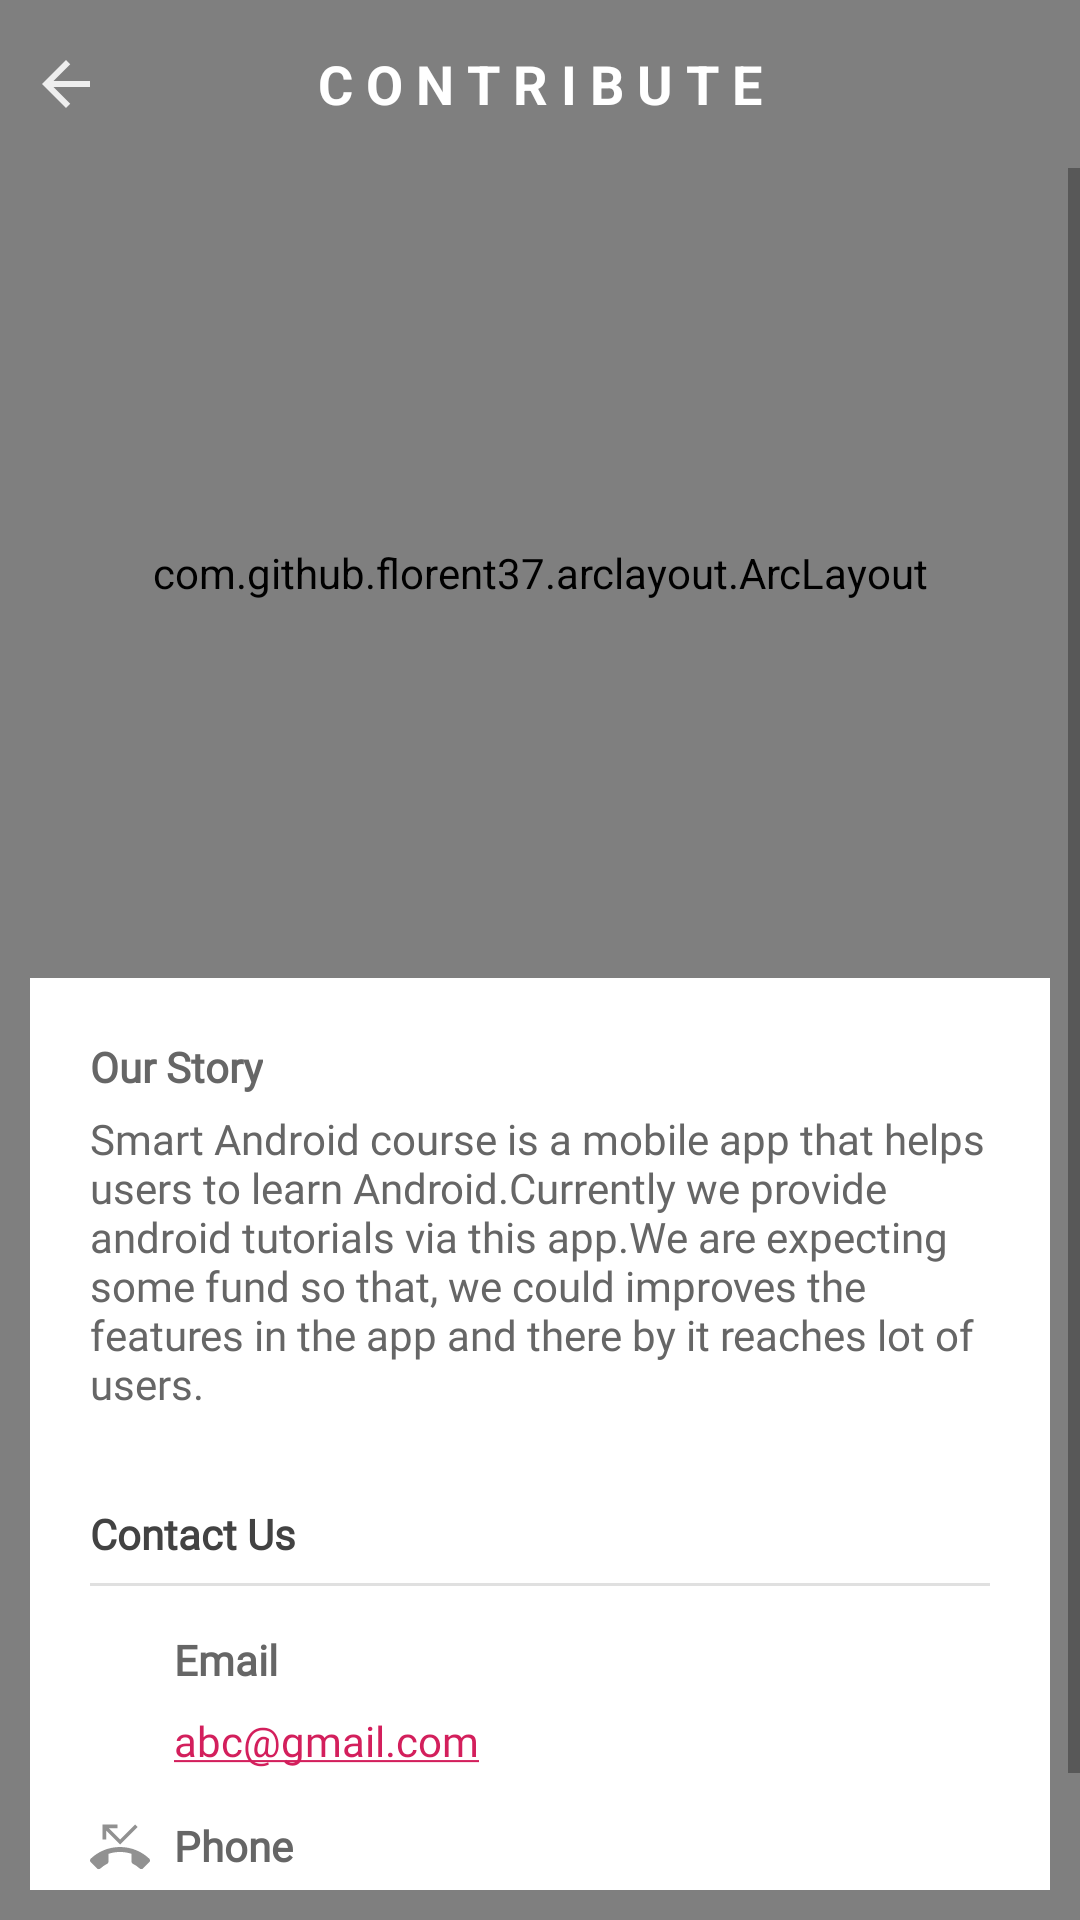

Produce the Android XML layout that renders to this screen, including the resource entries it uses.
<!-- AndroidManifest.xml: application theme AppThemeNoActionBar -->
<!-- res/layout/activity_contribute_us.xml -->
<?xml version='1.0' encoding='utf-8' ?>
<RelativeLayout xmlns:android="http://schemas.android.com/apk/res/android"
	xmlns:app="http://schemas.android.com/apk/res-auto"
	xmlns:tools="http://schemas.android.com/tools"
	android:orientation="vertical"
	android:layout_width="fill_parent"
	android:layout_height="wrap_content"
	app:layout_behavior="@string/appbar_scrolling_view_behavior">

	<FrameLayout
		android:layout_width="fill_parent"
		android:layout_height="match_parent" >

		<com.dynamitechetan.flowinggradient.FlowingGradient
			android:layout_width="fill_parent"
			android:layout_height="match_parent"
			app:transition_drawable="@drawable/grad_trans"
			app:transition_duration="4000" />

	</FrameLayout>

	<RelativeLayout
		android:id="@+id/toolbar"
		android:layout_width="fill_parent"
		android:layout_height="?actionBarSize">

		<TextView
			android:textSize="18.0sp"
			android:textStyle="bold"
			android:textColor="#ffffffff"
			android:gravity="center"
			android:id="@+id/tooltext"
			android:layout_width="wrap_content"
			android:layout_height="fill_parent"
			android:layout_marginRight="5.0dip"
			android:text="C O N T R I B U T E"
			android:layout_centerHorizontal="true" />

		<ImageView
			android:id="@+id/back"
			android:padding="10.0dip"
			android:layout_width="wrap_content"
			android:layout_height="wrap_content"
			android:src="@drawable/ic_arrow_back_black_24dp"
			android:layout_centerVertical="true" />

	</RelativeLayout>

	<ScrollView
		android:layout_width="fill_parent"
		android:layout_marginBottom="10.0dip"
		android:layout_height="wrap_content"
		android:layout_below="@+id/toolbar">

		<LinearLayout
			android:orientation="vertical"
			android:layout_width="fill_parent"
			android:layout_height="wrap_content"
			android:layout_marginLeft="10.0dip"
			android:layout_marginRight="10.0dip">

			<RelativeLayout
				android:background="#ffffffff"
				android:layout_width="fill_parent"
				android:layout_height="wrap_content">

				<com.github.florent37.arclayout.ArcLayout
					android:id="@+id/diagonalLayout"
					android:layout_width="fill_parent"
					android:layout_height="270dp"
					android:layout_alignParentLeft="true"
					android:layout_alignParentTop="true"
					android:layout_alignParentStart="true"
					android:elevation="10.0dip"
					app:arc_cropDirection="cropOutside"
					app:arc_height="50.0dip"
					app:arc_position="bottom">

					<com.flaviofaria.kenburnsview.KenBurnsView
						android:id="@+id/img"
						android:layout_width="fill_parent"
						android:layout_height="fill_parent"
						android:src="@drawable/charity"
						android:scaleType="fitCenter" />

					<FrameLayout
						android:layout_width="fill_parent"
						android:layout_height="fill_parent" />

				</com.github.florent37.arclayout.ArcLayout>
			</RelativeLayout>


			<LinearLayout
				android:layout_width="fill_parent"
				android:layout_height="wrap_content"
				android:layout_below="@+id/diagonalLayout"
				android:background="#ffffffff"
				android:orientation="vertical"
				android:padding="20.0dip">

				<TextView
					android:layout_width="wrap_content"
					android:layout_height="wrap_content"
					android:layout_marginBottom="5.0dip"
					android:text="Our Story"
					android:fontFamily="@font/roboto"
					android:textSize="@dimen/font_body_size"
					android:textAppearance="@style/Base.TextAppearance.AppCompat.Caption"
					android:textColor="@color/colorTextLight"
					android:textStyle="bold"/>

				<TextView
					android:id="@+id/content"
					android:layout_width="wrap_content"
					android:layout_height="wrap_content"
					android:layout_marginBottom="15.0dip"
					android:textAlignment="viewStart"
					android:text="Smart Android course is a mobile app that helps users to learn Android.Currently we provide android tutorials via this app.We are expecting some fund so that, we could improves the features in the app and there by it reaches lot of users."
					android:textAppearance="@style/TextAppearance.AppCompat.Body2"
					android:textColor="@color/colorTextLight"
					android:fontFamily="@font/roboto" />

				<TextView
					android:textSize="@dimen/font_body_size"
					android:textStyle="bold"
					android:textColor="@color/md_grey_800"
					android:id="@+id/textView167"
					android:layout_width="wrap_content"
					android:layout_height="wrap_content"
					android:layout_marginTop="16.0dip"
					android:text="Contact Us"
					android:fontFamily="@font/roboto" />
				<View
					android:id="@+id/view54"
					android:background="@color/colorLine"
					android:layout_width="fill_parent"
					android:layout_height="1.0dip"
					android:layout_marginTop="7.0dip" />



				<android.support.constraint.ConstraintLayout
					android:layout_width="fill_parent"
					android:layout_marginTop="15dp"
					android:layout_height="fill_parent">

					<ImageView
						android:id="@+id/imageView52"
						android:layout_width="20.0dip"
						android:layout_height="20.0dip"
						android:layout_marginTop="16.0dip"
						android:tint="@color/md_grey_600"
						app:layout_constraintStart_toStartOf="parent"
						app:layout_constraintTop_toBottomOf="@+id/emailTextView"
						app:srcCompat="@drawable/ic_email_outline_grey600_24dp"
						tools:ignore="VectorDrawableCompat" />
					<TextView
						android:textSize="@dimen/font_body_size"
						android:textStyle="bold"
						android:textColor="@color/colorTextLight"
						android:id="@+id/textView76"
						android:layout_width="0.0dip"
						android:layout_height="wrap_content"
						android:layout_marginTop="16.0dip"
						android:text="Email"
						android:fontFamily="@font/roboto"
						android:textAlignment="viewStart"
						android:layout_marginStart="8.0dip"
						android:layout_marginEnd="8.0dip"
						app:layout_constraintEnd_toEndOf="parent"
						app:layout_constraintStart_toEndOf="@+id/imageView52"
						app:layout_constraintTop_toBottomOf="@+id/emailTextView" />
					<TextView
						android:textSize="@dimen/font_body_size"
						android:textColor="@color/md_blue_600"
						android:id="@+id/phoneTextView"
						android:layout_width="0.0dip"
						android:layout_height="wrap_content"
						android:layout_marginTop="8.0dip"
						android:text="abc@gmail.com"
						android:autoLink="email"
						android:fontFamily="@font/roboto"
						android:textAlignment="viewStart"
						android:layout_marginStart="8.0dip"
						android:layout_marginEnd="8.0dip"
						app:layout_constraintEnd_toEndOf="parent"
						app:layout_constraintStart_toEndOf="@+id/imageView52"
						app:layout_constraintTop_toBottomOf="@+id/textView76" />
					<ImageView
						android:id="@+id/imageView54"
						android:layout_width="20.0dip"
						android:layout_height="20.0dip"
						android:layout_marginTop="16.0dip"
						android:tint="@color/md_grey_600"
						app:layout_constraintStart_toStartOf="parent"
						app:layout_constraintTop_toBottomOf="@+id/phoneTextView"
						app:srcCompat="@drawable/baseline_phone"
						tools:ignore="VectorDrawableCompat" />
					<TextView
						android:textSize="@dimen/font_body_size"
						android:textStyle="bold"
						android:textColor="@color/colorTextLight"
						android:id="@+id/textView78"
						android:layout_width="0.0dip"
						android:layout_height="wrap_content"
						android:layout_marginTop="16.0dip"
						android:text="Phone"
						android:fontFamily="@font/roboto"
						android:textAlignment="viewStart"
						android:layout_marginStart="8.0dip"
						android:layout_marginEnd="8.0dip"
						app:layout_constraintEnd_toEndOf="parent"
						app:layout_constraintStart_toEndOf="@+id/imageView54"
						app:layout_constraintTop_toBottomOf="@+id/phoneTextView" />
					<TextView
						android:textSize="@dimen/font_body_size"
						android:textColor="@color/md_blue_600"
						android:id="@+id/websiteTextView"
						android:layout_width="0.0dip"
						android:layout_height="wrap_content"
						android:autoLink="phone"
						android:layout_marginTop="8.0dip"
						android:text="\9876543210"
						android:fontFamily="@font/roboto"
						android:textAlignment="viewStart"
						android:layout_marginStart="8.0dip"
						android:layout_marginEnd="8.0dip"
						app:layout_constraintEnd_toEndOf="parent"
						app:layout_constraintStart_toEndOf="@+id/imageView54"
						app:layout_constraintTop_toBottomOf="@+id/textView78" />
				</android.support.constraint.ConstraintLayout>

			</LinearLayout>
		</LinearLayout>

	</ScrollView>

</RelativeLayout>
<!-- resources referenced by this layout -->
<resources>
  <color name="colorLine">#ffe0e0e0</color>
  <color name="colorTextLight">#ff666666</color>
  <color name="md_blue_600">#ff1e88e5</color>
  <color name="md_grey_600">#ff757575</color>
  <color name="md_grey_800">#ff424242</color>
  <dimen name="font_body_size">14.0sp</dimen>
  <!-- drawable grad_trans (drawable-v21) -->
  <?xml version='1.0' encoding='utf-8' ?>
  <animation-list
  	xmlns:android="http://schemas.android.com/apk/res/android"
  	android:id="@+id/selected"
  	android:oneshot="false">
  
  	<item android:duration="4000"
  		android:drawable="@drawable/grad1" />
  
  
  	<item android:duration="4000"
  		android:drawable="@drawable/grad2" />
  
  	<item android:duration="4000"
  		android:drawable="@drawable/grad3" />
  
  
  	<item android:duration="4000"
  		android:drawable="@drawable/grad4" />
  
  
  	<item android:duration="4000"
  		android:drawable="@drawable/grad5" />
  </animation-list>
  <!-- drawable ic_arrow_back_black_24dp (drawable-v21) -->
  <?xml version='1.0' encoding='utf-8' ?>
  <vector xmlns:android="http://schemas.android.com/apk/res/android" android:height="24.0dip" android:width="24.0dip" android:viewportWidth="24.0" android:viewportHeight="24.0">
  	<path android:fillColor="#ddffffff" android:pathData="M20,11H7.83l5.59,-5.59L12,4l-8,8 8,8 1.41,-1.41L7.83,13H20v-2z" />
  </vector>
  <style name="AppThemeNoActionBar" parent="Theme.AppCompat.Light.NoActionBar">
          <item name="colorPrimary">@color/colorPrimary</item>
          <item name="colorPrimaryDark">@color/colorPrimaryDark</item>
          <item name="colorAccent">@color/colorAccent</item>
      </style>
  <!-- drawable grad1 (drawable-v21) -->
  <?xml version='1.0' encoding='utf-8' ?>
  <shape xmlns:android="http://schemas.android.com/apk/res/android" android:shape="rectangle">
  	<gradient android:startColor="#ff712e98" android:endColor="#ff52a7ea" android:angle="90.0" android:type="linear" />
  	<corners android:radius="0.0dip" />
  </shape>
  <!-- drawable grad2 (drawable-v21) -->
  <?xml version='1.0' encoding='utf-8' ?>
  <shape xmlns:android="http://schemas.android.com/apk/res/android" android:shape="rectangle">
  	<gradient android:startColor="#ffc17afc" android:endColor="#fff42e78" android:angle="90.0" android:type="linear" />
  	<corners android:radius="0.0dip" />
  </shape>
  <!-- drawable grad3 (drawable-v21) -->
  <?xml version='1.0' encoding='utf-8' ?>
  <shape xmlns:android="http://schemas.android.com/apk/res/android" android:shape="rectangle">
  	<gradient android:startColor="#ffff6b6b" android:endColor="#ffd38312" android:angle="45.0" android:type="linear" />
  	<corners android:radius="0.0dip" />
  </shape>
  <!-- drawable grad4 (drawable-v21) -->
  <?xml version='1.0' encoding='utf-8' ?>
  <shape xmlns:android="http://schemas.android.com/apk/res/android" android:shape="rectangle">
  	<gradient android:startColor="#ff34ebe9" android:endColor="#ffd0ffae" android:angle="45.0" android:type="linear" />
  	<corners android:radius="0.0dip" />
  </shape>
  <!-- drawable grad5 (drawable-v21) -->
  <?xml version='1.0' encoding='utf-8' ?>
  <shape xmlns:android="http://schemas.android.com/apk/res/android" android:shape="rectangle">
  	<gradient android:startColor="#ffe95a7d"
  		android:endColor="#fffdb9be"
  		android:angle="90.0"
  		android:type="linear" />
  	<corners android:radius="0.0dip" />
  </shape>
  <color name="colorPrimary">#1976D2</color>
  <color name="colorPrimaryDark">#1565C0</color>
  <color name="colorAccent">#D31F5C</color>
</resources>
